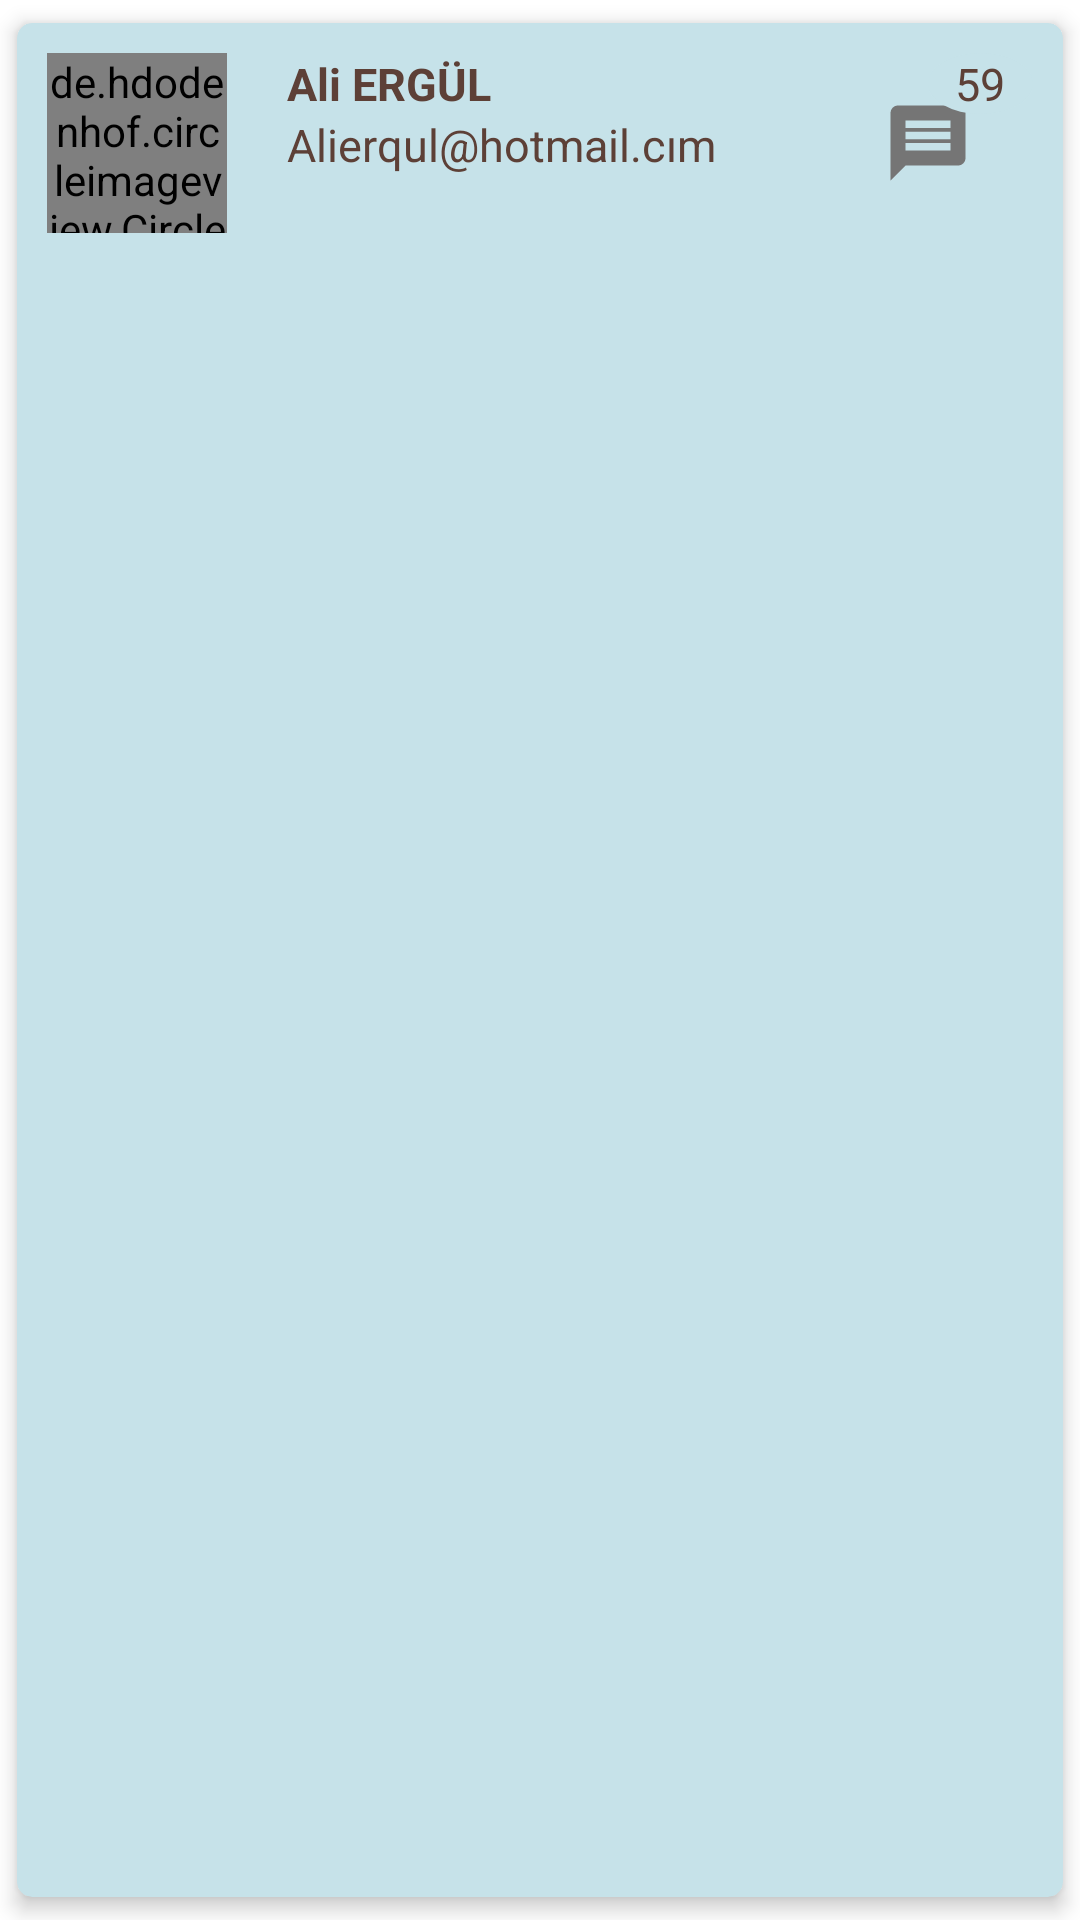

The Android layout XML behind this screen, and the referenced resources:
<!-- AndroidManifest.xml: application theme Theme.VoiceChatApp -->
<!-- res/layout/line_item_profile.xml -->
<?xml version="1.0" encoding="utf-8"?>
<androidx.cardview.widget.CardView
    xmlns:android="http://schemas.android.com/apk/res/android"
    xmlns:card_view="http://schemas.android.com/apk/res-auto"
    android:layout_width="match_parent"
    android:layout_height="wrap_content"
    card_view:cardBackgroundColor="@color/incoming"
    card_view:cardCornerRadius="5dp"
    card_view:cardElevation="4dp"
    card_view:cardUseCompatPadding="true"
    >
    <RelativeLayout
        android:padding="@dimen/paddingM"
        android:layout_width="match_parent"
        android:layout_height="wrap_content">
        <de.hdodenhof.circleimageview.CircleImageView

            xmlns:app="http://schemas.android.com/apk/res-auto"
            android:id="@+id/profile_image"
            android:layout_width="60dp"
            android:layout_height="60dp"
            android:src="@drawable/ic_fullname"
            app:civ_border_width="2dp"
            app:civ_border_color="#FF000000"/>

        <TextView
            android:id="@+id/tv_fullName"
            android:layout_width="wrap_content"
            android:layout_height="wrap_content"
            android:layout_marginStart="@dimen/paddingL"
            android:layout_toRightOf="@id/profile_image"
            android:text="Ali ERGÜL"
            android:textSize="@dimen/headerL"
            android:textStyle="bold" />
        <TextView
            android:id="@+id/tv_email"
            android:layout_below="@id/tv_fullName"
            android:layout_marginStart="@dimen/paddingL"
            android:layout_toRightOf="@id/profile_image"
            android:layout_width="wrap_content"
            android:layout_height="wrap_content"
            android:text="Alierqul@hotmail.cım"
            android:textSize="@dimen/headerL"/>

        <ImageView
            android:id="@+id/btn_message"
            android:layout_marginEnd="@dimen/paddingL"
            android:layout_centerVertical="true"
            android:layout_alignParentEnd="true"
            android:layout_width="30dp"
            android:layout_height="30dp"
            android:src="@drawable/ic_message"/>
        <TextView
            android:id="@+id/count"
            android:textSize="@dimen/headerL"
            android:textAlignment="center"
            android:text="59"
            android:layout_alignParentTop="true"
            android:layout_alignParentEnd="true"
            android:background="@drawable/cirle_background"
            android:layout_width="35dp"
            android:layout_height="wrap_content"/>
        <ProgressBar
            android:visibility="gone"
            android:id="@+id/lineProfileProgresbar"
            android:layout_width="wrap_content"
            android:layout_height="wrap_content"/>

    </RelativeLayout>
</androidx.cardview.widget.CardView>
<!-- resources referenced by this layout -->
<resources>
  <color name="incoming">#c6e2e9</color>
  <dimen name="headerL">15sp</dimen>
  <dimen name="paddingL">20dp</dimen>
  <dimen name="paddingM">10dp</dimen>
  <!-- drawable cirle_background (drawable) -->
  <shape xmlns:android="http://schemas.android.com/apk/res/android"
      android:shape="oval">
      <solid android:color="@color/incoming"/>
  
  
  </shape>
  <!-- drawable ic_message (drawable) -->
  <vector xmlns:android="http://schemas.android.com/apk/res/android"
      android:width="24dp"
      android:height="24dp"
      android:viewportWidth="24"
      android:viewportHeight="24"
      android:tint="?attr/colorControlNormal">
    <path
        android:fillColor="@color/white"
        android:pathData="M20,2L4,2c-1.1,0 -1.99,0.9 -1.99,2L2,22l4,-4h14c1.1,0 2,-0.9 2,-2L22,4c0,-1.1 -0.9,-2 -2,-2zM18,14L6,14v-2h12v2zM18,11L6,11L6,9h12v2zM18,8L6,8L6,6h12v2z"/>
  </vector>
  <style name="Theme.VoiceChatApp" parent="Theme.MaterialComponents.DayNight.NoActionBar">
          
          <item name="colorPrimary">@color/primary</item>
          <item name="colorSecondary">@color/secondary</item>
          <item name="colorSurface">@color/surface</item>
          <item name="colorOnBackground">@color/on_background</item>
          <item name="colorOnSurface">@color/on_surface</item>
          <item name="colorOnPrimary">@color/on_primary</item>
          <item name="colorOnSecondary">@color/on_primary</item>
  
          
          <item name="android:statusBarColor" tools:targetApi="l">?attr/colorPrimaryVariant</item>
          
          <item name="android:textColor">@color/on_secondary</item>
          <item name="android:editTextColor">@color/on_secondary</item>
          <item name="android:textColorHint">@color/on_secondary</item>
          <item name="android:textColorPrimary">@color/on_secondary</item>
          <item name="android:textColorSecondary">@color/on_background</item>
          <item name="android:textColorTertiary">@color/on_secondary</item>
          <item name="android:textColorPrimaryInverse">@color/on_secondary</item>
          <item name="android:textColorSecondaryInverse">@color/on_secondary</item>
          <item name="android:textColorTertiaryInverse">@color/on_secondary</item>
      </style>
  <color name="primary">#1976D2</color> //darkblue
  <color name="secondary">#009688</color>//teal
  <color name="surface">#c6e2e9</color>
  <color name="on_background">#757575</color>//
  <color name="on_surface">#FFFFFFFF</color>
  <color name="on_primary">#FFFFFFFF</color>
  <color name="on_secondary">#5D4037</color>
  <!-- not gathered from this repository: default colours our renderer supplied (Android Studio template values) -->
  <color name="white">#FFFFFFFF</color>
</resources>
